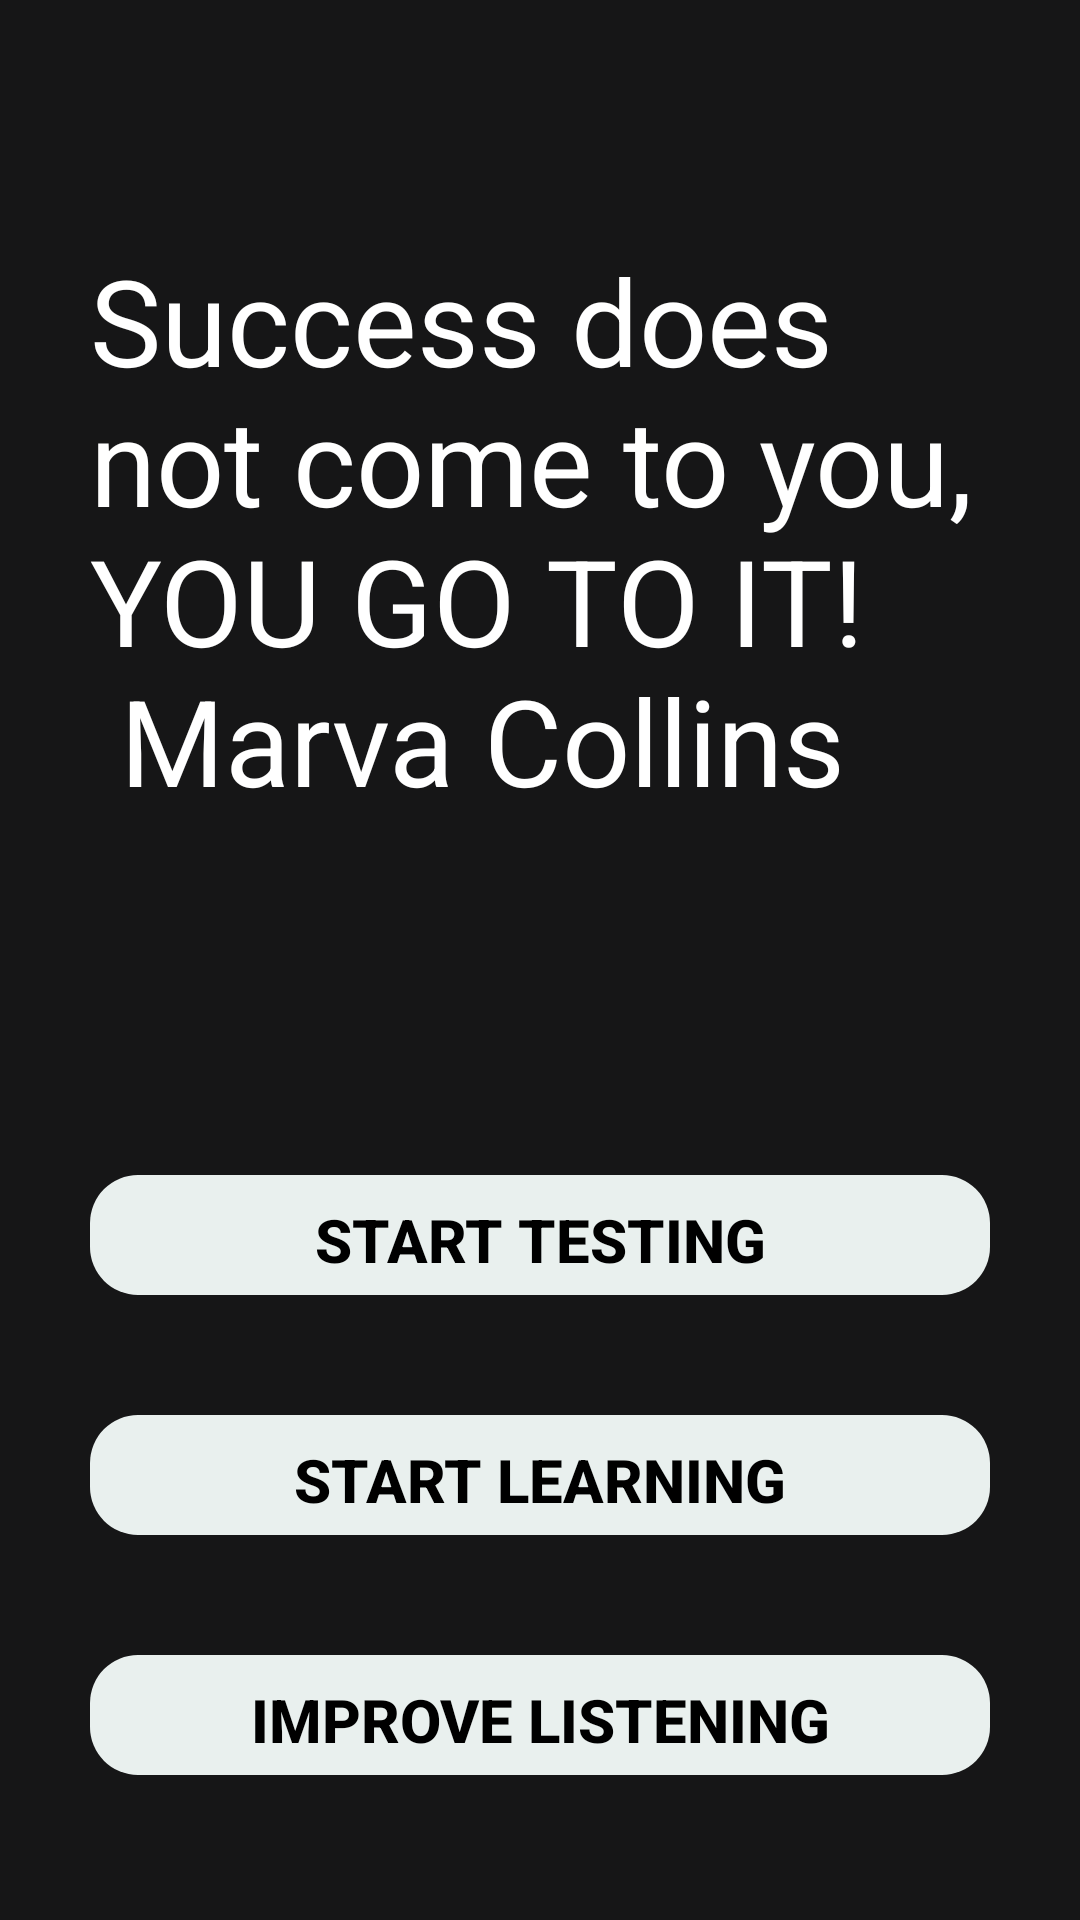

Produce the Android XML layout that renders to this screen, including the resource entries it uses.
<!-- AndroidManifest.xml: activity theme Theme.AppCompat.Light.NoActionBar -->
<!-- res/layout/menu.xml -->
<?xml version="1.0" encoding="utf-8"?>
<LinearLayout xmlns:android="http://schemas.android.com/apk/res/android"
	xmlns:app="http://schemas.android.com/apk/res-auto"
	xmlns:tools="http://schemas.android.com/tools"
	android:id="@+id/linear1"
	android:layout_width="match_parent"
	android:layout_height="match_parent"
	android:background="@color/backgroundColor"
	android:orientation="vertical"
	android:paddingTop="30dp"
	android:paddingBottom="30dp">

	<TextView
		android:layout_width="wrap_content"
		android:layout_height="wrap_content"
		android:text="@string/aforizm"
		android:textSize="40dp"
		android:id="@+id/animtext"
		android:textColor="#FFFFFF"
		android:layout_marginTop="50dp"
		android:layout_marginLeft="30dp"
		android:layout_marginRight="30dp"
		android:layout_marginBottom="100dp"/>

	<LinearLayout
		android:layout_width="match_parent"
		android:layout_height="match_parent"
		android:orientation="vertical"
		android:gravity="center">

		<Button
			android:id="@+id/startBtn"
			style="?android:attr/buttonBarButtonStyle"
			android:layout_width="300dp"
			android:layout_height="40dp"
			android:background="@drawable/background"
			android:padding="8dp"
			android:text="Start Testing"
			android:textColor="#000000"
			android:textSize="20sp"
			android:textStyle="bold"
			android:layout_marginBottom="20dp"/>

		<Button
			android:id="@+id/exitBtn"
			style="?android:attr/buttonBarButtonStyle"
			android:layout_width="300dp"
			android:layout_height="40dp"
			android:background="@drawable/background"
			android:padding="8dp"
			android:text="@string/start_learning"
			android:textColor="#000000"
			android:textSize="20sp"
			android:textStyle="bold"
			android:gravity="center"
			android:layout_marginTop="20dp"
			android:layout_marginBottom="20dp"/>

		<Button
			android:id="@+id/listeningBtn"
			style="?android:attr/buttonBarButtonStyle"
			android:layout_width="300dp"
			android:layout_height="40dp"
			android:background="@drawable/background"
			android:padding="8dp"
			android:text="@string/improve_listening"
			android:textColor="#000000"
			android:textSize="20sp"
			android:textStyle="bold"
			android:gravity="center"
			android:layout_marginTop="20dp"/>
	</LinearLayout>


</LinearLayout>
<!-- resources referenced by this layout -->
<resources>
  <color name="backgroundColor">#161617</color>
  <!-- drawable background (drawable) -->
  <?xml version="1.0" encoding="utf-8"?>
  <layer-list xmlns:android="http://schemas.android.com/apk/res/android">
  
      <item>
          <shape android:shape="rectangle">
              <solid android:color="@color/btnWhiteBackground"/>
              <corners android:radius="16dp"/>
          </shape>
      </item>
  </layer-list>
  <string name="aforizm">Success does not come to you, YOU GO TO IT! \n Marva Collins</string>
  <string name="improve_listening">Improve Listening</string>
  <string name="start_learning">Start Learning</string>
  <color name="btnWhiteBackground">#e9f0ee</color>
</resources>
